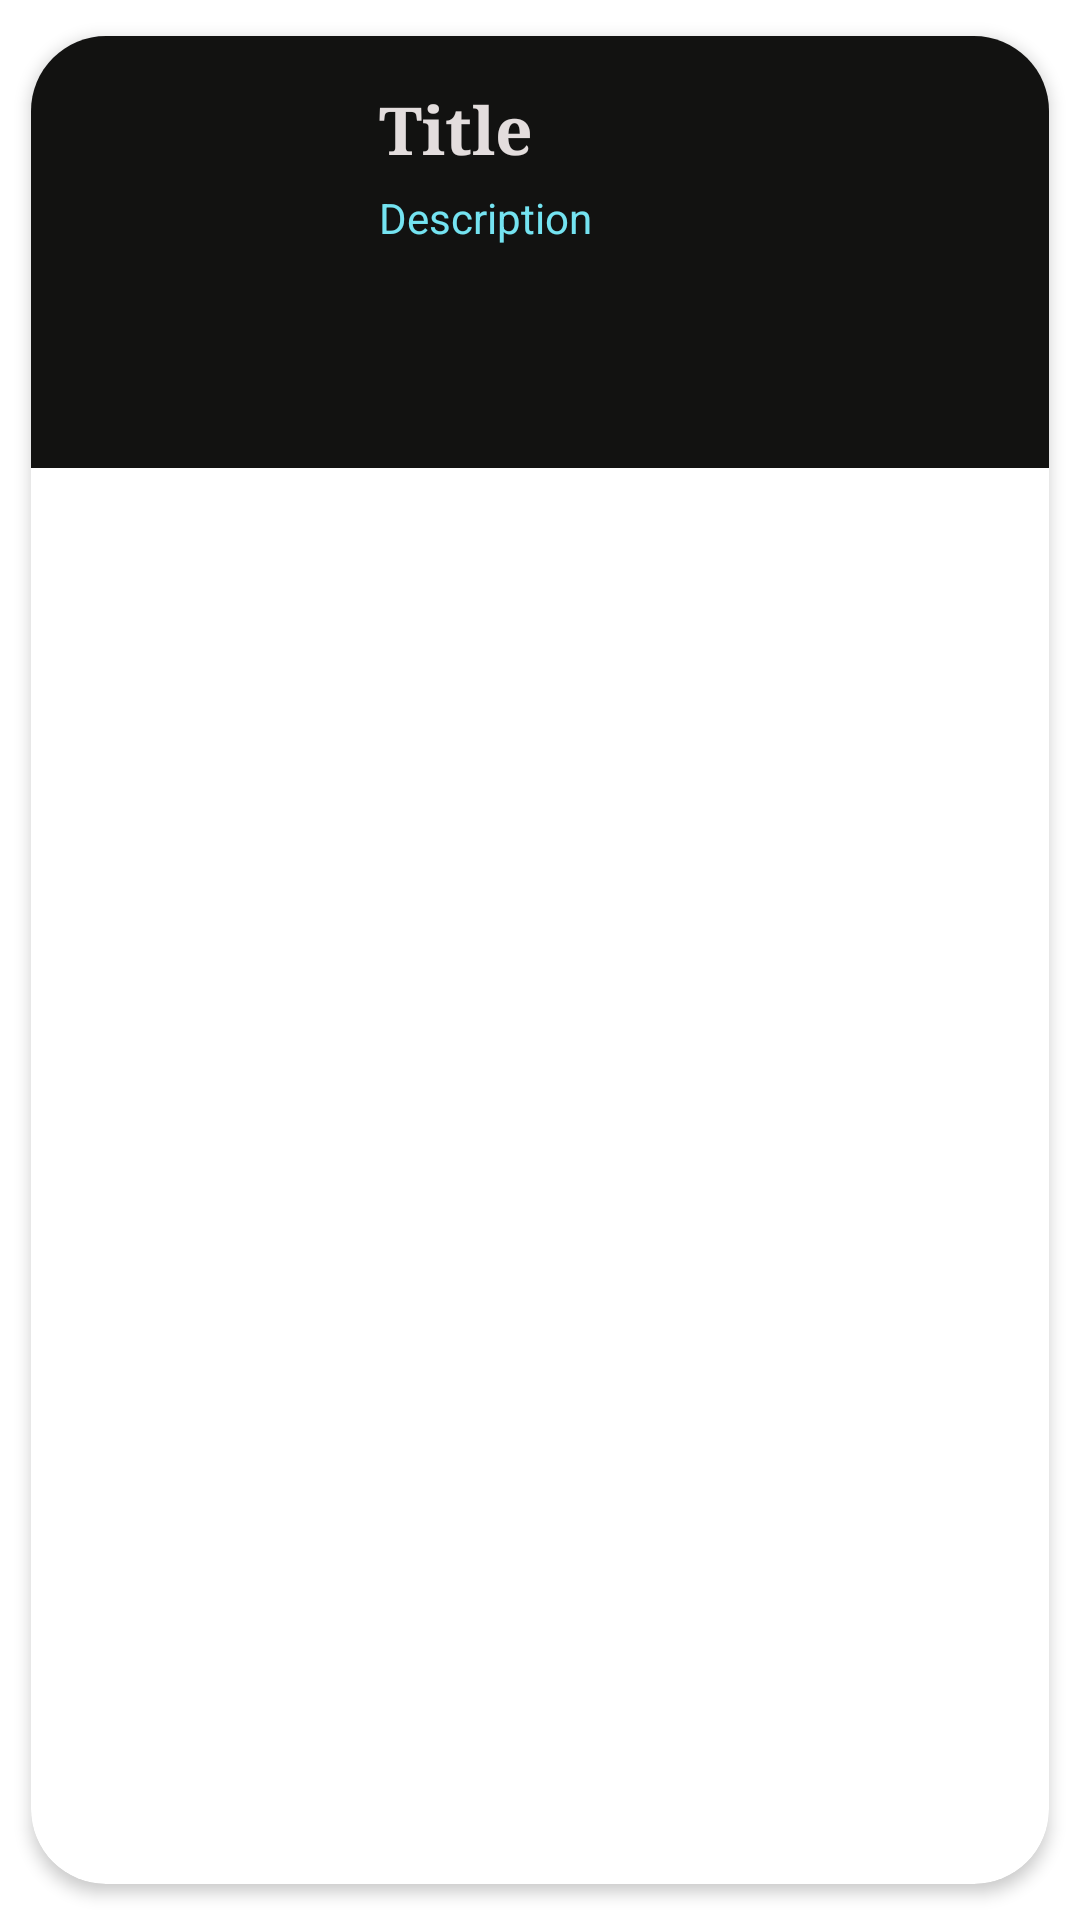

Here is an Android app screen rendered from its layout file. Give the layout XML and the strings, colors and styles it references.
<!-- AndroidManifest.xml: application theme Theme.ShowsToBingeOnNetflix -->
<!-- res/layout/row.xml -->
<?xml version="1.0" encoding="utf-8"?>
<androidx.cardview.widget.CardView
    xmlns:android="http://schemas.android.com/apk/res/android"
    android:layout_width="match_parent"
    android:layout_height="wrap_content"
    xmlns:app="http://schemas.android.com/apk/res-auto"
    app:cardCornerRadius="25dp"
    app:cardElevation="3dp"
    app:cardUseCompatPadding="true">

    <RelativeLayout
        android:layout_width="match_parent"
        android:layout_height="wrap_content"
        android:padding="16dp"
        android:background="#121211"
        android:id="@+id/relative_layout"
        android:orientation="vertical">

        <ImageView
            android:id="@+id/image"
            android:layout_width="90dp"
            android:layout_height="112dp"

            android:src="@drawable/i1" />

        <TextView
            android:id="@+id/title"
            android:layout_width="match_parent"
            android:layout_height="wrap_content"
            android:layout_marginLeft="10dp"
            android:layout_marginRight="10dp"
            android:layout_toEndOf="@+id/image"
            android:layout_toRightOf="@+id/image"
            android:text="Title"
            android:typeface="serif"
            android:textColor="#E3DDDD"
            android:textSize="22sp"
            android:textStyle="bold" />

        <TextView
            android:id="@+id/Description"
            android:layout_width="match_parent"
            android:layout_height="wrap_content"
            android:layout_below="@+id/title"
            android:layout_marginLeft="10dp"
            android:layout_marginTop="5dp"
            android:layout_marginRight="10dp"
            android:layout_toEndOf="@+id/image"
            android:layout_toRightOf="@+id/image"
            android:text="Description"
            android:typeface="sans"
            android:textColor="#74E3F1"
            android:textSize="14sp" />
    </RelativeLayout>

</androidx.cardview.widget.CardView>
<!-- resources referenced by this layout -->
<resources>
  <style name="Theme.ShowsToBingeOnNetflix" parent="Theme.MaterialComponents.DayNight.DarkActionBar">
          
          <item name="colorPrimary">@color/purple_500</item>
          <item name="colorPrimaryVariant">@color/purple_700</item>
          <item name="colorOnPrimary">@color/white</item>
          
          <item name="colorSecondary">@color/teal_200</item>
          <item name="colorSecondaryVariant">@color/teal_700</item>
          <item name="colorOnSecondary">@color/black</item>
          
          <item name="android:statusBarColor" tools:targetApi="l">?attr/colorPrimaryVariant</item>
          
      </style>
  <!-- not gathered from this repository: default colours our renderer supplied (Android Studio template values) -->
  <color name="purple_500">#FF6200EE</color>
  <color name="purple_700">#FF3700B3</color>
  <color name="teal_200">#FF03DAC5</color>
  <color name="teal_700">#FF018786</color>
  <color name="black">#FF000000</color>
  <color name="white">#FFFFFFFF</color>
</resources>
